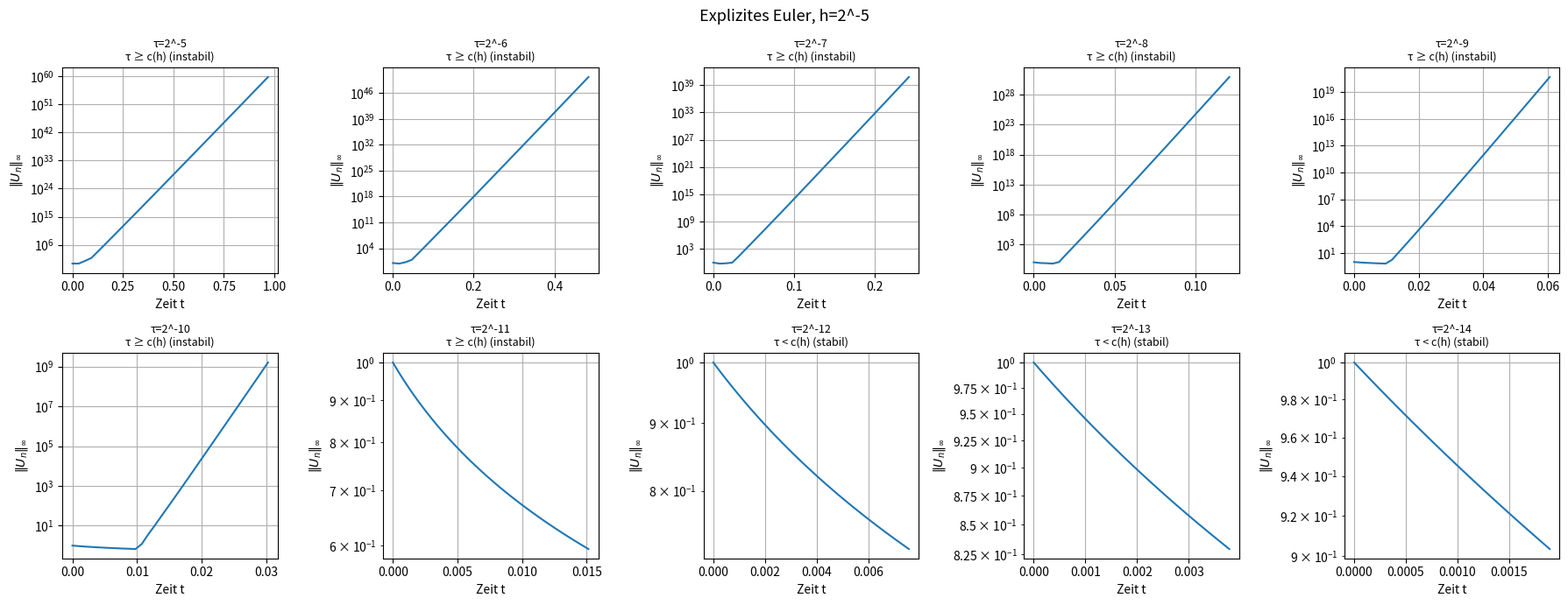
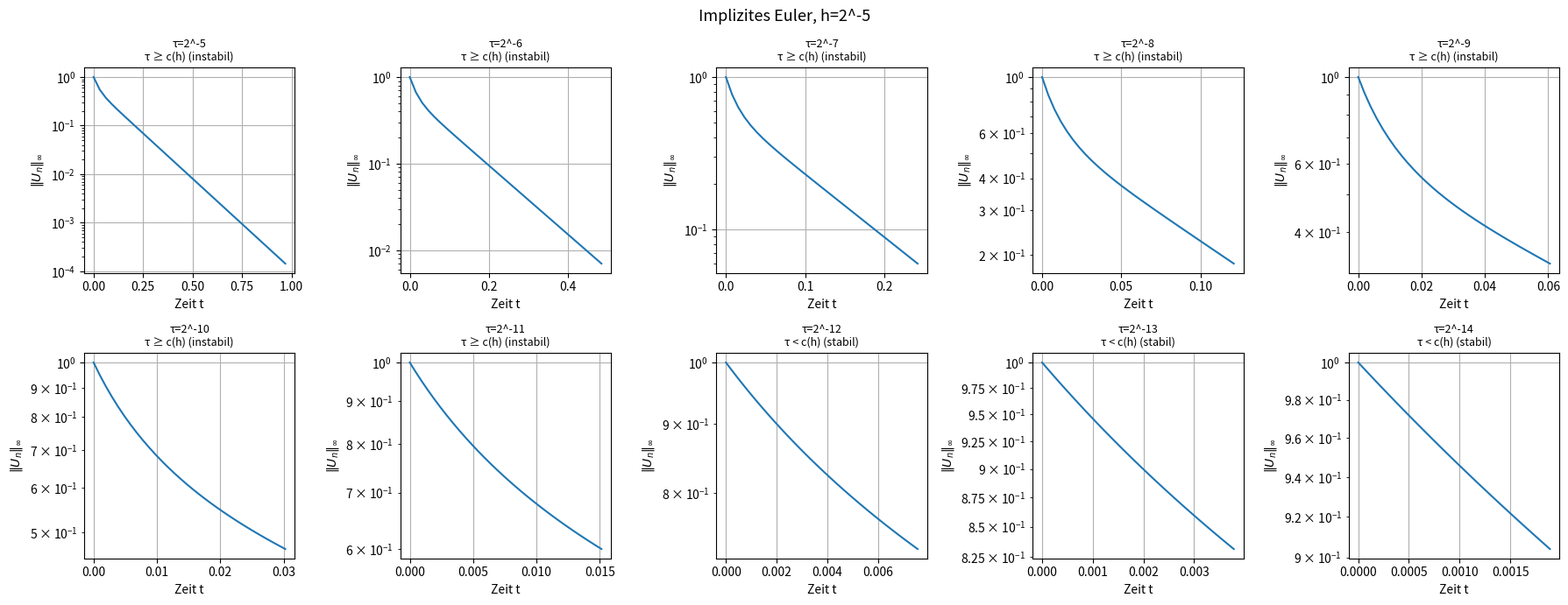

Source code (Python) for these figures, in order:
import numpy as np
import matplotlib.pyplot as plt

# Expliziten Euler definieren
def explicit(G, tau, h):
    y = [np.array(G)]
    N = len(G)
    M = (np.diag(-2*np.ones(N)) 
        + np.diag(np.ones(N-1), 1) 
        + np.diag(np.ones(N-1), -1)) / h**2
    A = np.eye(N) + tau*M
    
    for l in range(N):
        y.append(A @ y[l])
    
    return y

def implicit(G, tau, h):
    y = [np.array(G)]
    N = len(G)
    M = (np.diag(-2*np.ones(N)) 
        + np.diag(np.ones(N-1), 1) 
        + np.diag(np.ones(N-1), -1)) / h**2
    A = np.eye(N) - tau*M
    
    for l in range(N):
        x = np.linalg.solve(A,y[l])
        y.append(x)
    
    return y



# x und G initialisieren
N_list = [i for i in range(5, 15)]
h_exp = 5
N = 2**(h_exp)      # N-1 ... Länge aller Vektoren
h = 2**(-h_exp)     # da h = 1/N

x = [i*h for i in range(1, N)]
G = [np.exp(-30*(xi - 1/2)**2) for xi in x]



# Plots vorbereiten für expl. Euler
fig, axes = plt.subplots(2, 5, figsize=(18, 7))
axes = axes.flatten()  # damit wir einfach axes[0], axes[1], ... schreiben können

for idx, tau_exp in enumerate(N_list):
    tau = 2**(-tau_exp)
    
    y = explicit(G, tau, h)     # U_n berechnen 

    norms = [np.max(np.abs(y[i])) for i in range(len(y))]   # ||U_n|| für jedes n berechnen
    times = [i*tau for i in range(len(norms)) ]

    # Stabilitätsbedingung überprüfen
    c = min([h**2/(2*np.abs(np.cos(j*np.pi/N)-1)) for j in range(1,N)])  # Konstante abhängig von h definieren
    stable = tau < c
    label = "τ < c(h) (stabil)" if stable else "τ ≥ c(h) (instabil)"

    axes[idx].semilogy(times, norms)
    axes[idx].set_title(f"τ=2^-{tau_exp}\n{label}", fontsize=9)
    axes[idx].set_xlabel("Zeit t")
    axes[idx].set_ylabel("$\\|U_n\\|_\\infty$")
    axes[idx].grid(True)

plt.suptitle(f"Explizites Euler, h=2^-{h_exp}", fontsize=13)
plt.tight_layout()
plt.show()



# Plots vorbereiten für impl. Euler
fig, axes = plt.subplots(2, 5, figsize=(18, 7))
axes = axes.flatten()  # damit wir einfach axes[0], axes[1], ... schreiben können

for idx, tau_exp in enumerate(N_list):
    tau = 2**(-tau_exp)
    
    y = implicit(G, tau, h)     # U_n berechnen 

    norms = [np.max(np.abs(y[i])) for i in range(len(y))]   # ||U_n|| für jedes n berechnen
    times = [i*tau for i in range(len(norms)) ]

    # Stabilitätsbedingung überprüfen
    c = min([h**2/(2*np.abs(np.cos(j*np.pi/N)-1)) for j in range(1,N)])  # Konstante abhängig von h definieren
    stable = tau < c
    label = "τ < c(h) (stabil)" if stable else "τ ≥ c(h) (instabil)"

    axes[idx].semilogy(times, norms)
    axes[idx].set_title(f"τ=2^-{tau_exp}\n{label}", fontsize=9)
    axes[idx].set_xlabel("Zeit t")
    axes[idx].set_ylabel("$\\|U_n\\|_\\infty$")
    axes[idx].grid(True)

plt.suptitle(f"Implizites Euler, h=2^-{h_exp}", fontsize=13)
plt.tight_layout()
plt.show()
